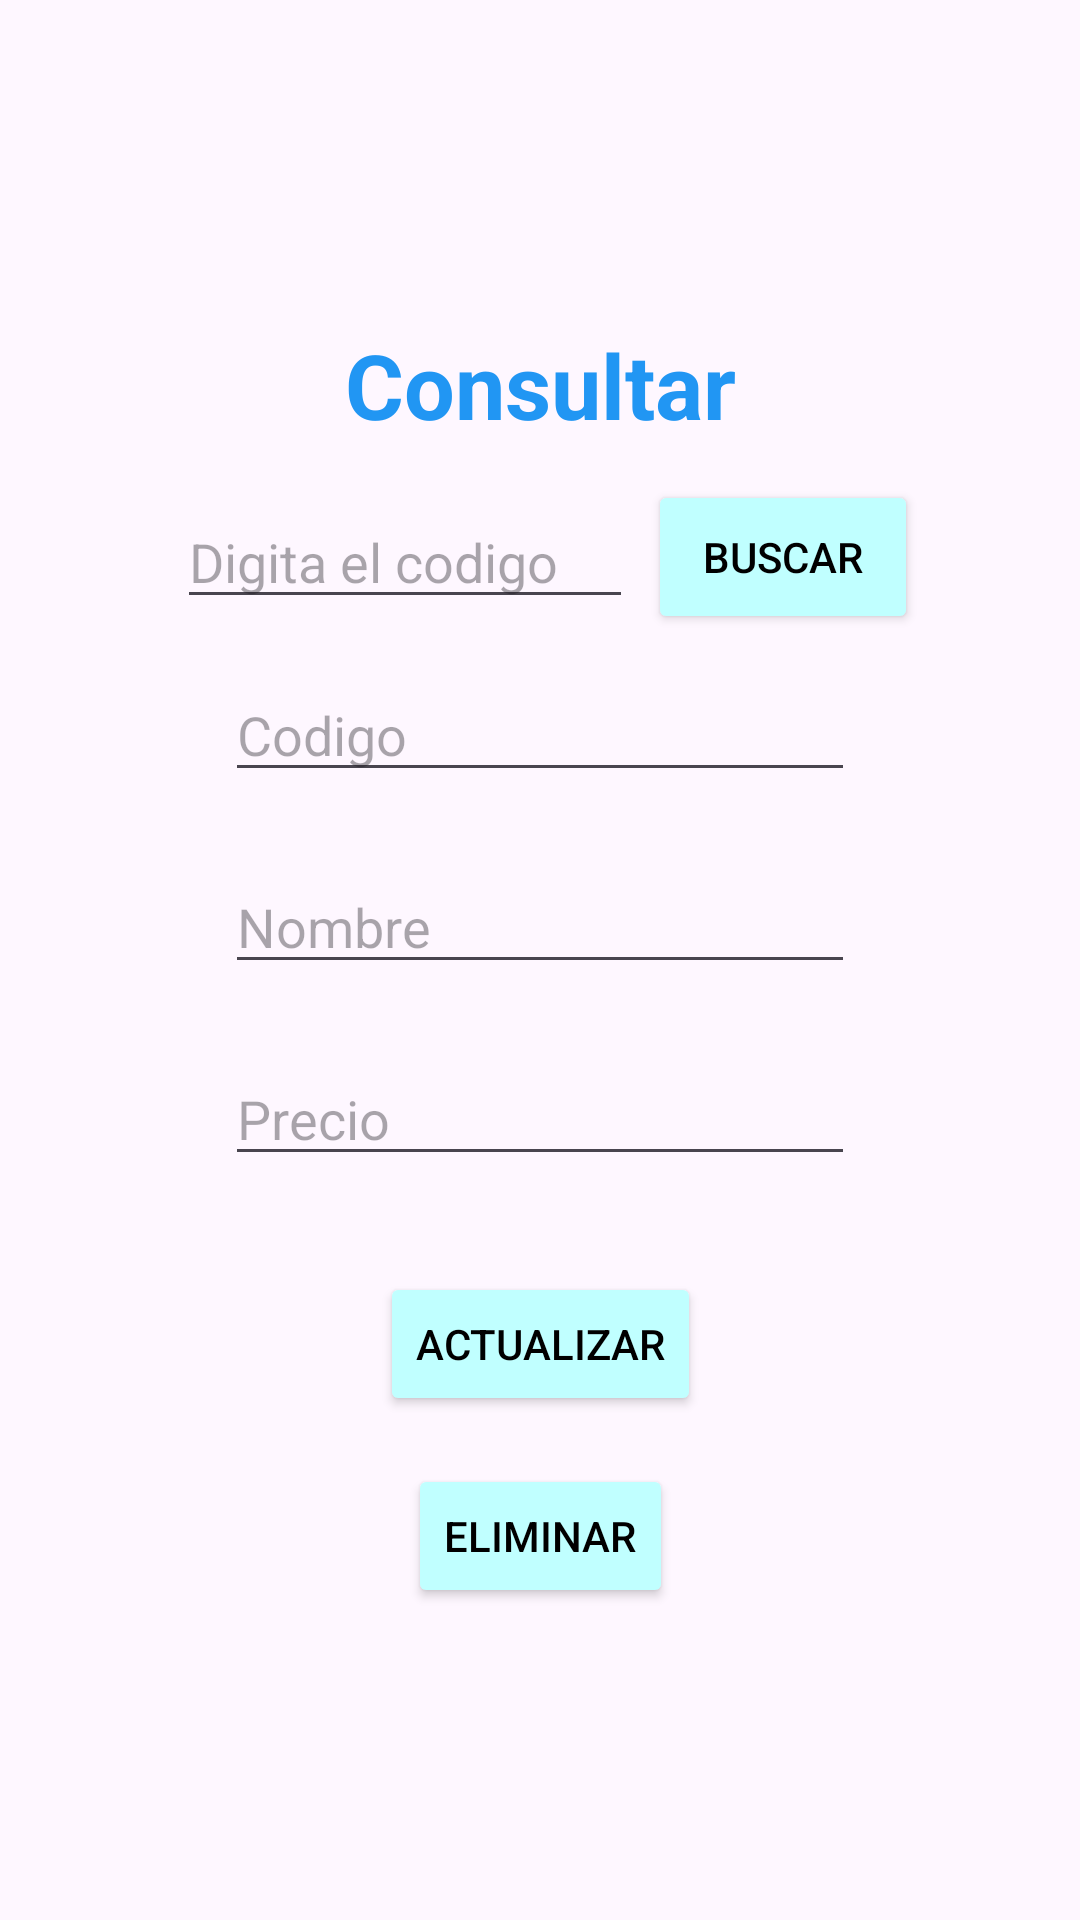

Layout XML and referenced resources for this Android screen:
<!-- AndroidManifest.xml: application theme Theme.CrudProductos -->
<!-- res/layout/activity_consultar_actaulizar_producto.xml -->
<?xml version="1.0" encoding="utf-8"?>
<androidx.constraintlayout.widget.ConstraintLayout xmlns:android="http://schemas.android.com/apk/res/android"
    xmlns:app="http://schemas.android.com/apk/res-auto"
    xmlns:tools="http://schemas.android.com/tools"
    android:layout_width="match_parent"
    android:layout_height="match_parent"
    tools:context=".ConsultarActaulizarProducto">

    <androidx.constraintlayout.widget.Guideline
        android:id="@+id/guideline1"
        android:layout_width="wrap_content"
        android:layout_height="wrap_content"
        android:orientation="vertical"
        app:layout_constraintGuide_begin="112dp"
        app:layout_constraintGuide_percent="0.15" />

    <androidx.constraintlayout.widget.Guideline
        android:id="@+id/guideline2"
        android:layout_width="wrap_content"
        android:layout_height="wrap_content"
        android:orientation="vertical"
        app:layout_constraintGuide_begin="20dp"
        app:layout_constraintGuide_percent="0.85"/>

    <androidx.constraintlayout.widget.Guideline
        android:id="@+id/guideline3"
        android:layout_width="wrap_content"
        android:layout_height="wrap_content"
        android:orientation="horizontal"
        app:layout_constraintGuide_begin="20dp"
        app:layout_constraintGuide_percent="0.15"/>

    <androidx.constraintlayout.widget.Guideline
        android:id="@+id/guideline4"
        android:layout_width="wrap_content"
        android:layout_height="wrap_content"
        android:orientation="horizontal"
        app:layout_constraintGuide_begin="20dp"
        app:layout_constraintGuide_percent="0.85"/>

    <androidx.constraintlayout.widget.Guideline
        android:id="@+id/guideline5"
        android:layout_width="wrap_content"
        android:layout_height="wrap_content"
        android:orientation="horizontal"
        app:layout_constraintGuide_begin="20dp"
        app:layout_constraintGuide_percent="0.25"/>

    <androidx.constraintlayout.widget.Guideline
        android:id="@+id/guideline6"
        android:layout_width="wrap_content"
        android:layout_height="wrap_content"
        android:orientation="horizontal"
        app:layout_constraintGuide_begin="20dp"
        app:layout_constraintGuide_percent="0.33"/>

    <androidx.constraintlayout.widget.Guideline
        android:id="@+id/guideline7"
        android:layout_width="wrap_content"
        android:layout_height="wrap_content"
        android:orientation="horizontal"
        app:layout_constraintGuide_begin="20dp"
        app:layout_constraintGuide_percent="0.43"/>

    <androidx.constraintlayout.widget.Guideline
        android:id="@+id/guideline8"
        android:layout_width="wrap_content"
        android:layout_height="wrap_content"
        android:orientation="horizontal"
        app:layout_constraintGuide_begin="20dp"
        app:layout_constraintGuide_percent="0.53"/>


    <androidx.constraintlayout.widget.Guideline
        android:id="@+id/guideline9"
        android:layout_width="wrap_content"
        android:layout_height="wrap_content"
        android:orientation="horizontal"
        app:layout_constraintGuide_begin="20dp"
        app:layout_constraintGuide_percent="0.63"/>

    <androidx.constraintlayout.widget.Guideline
        android:id="@+id/guideline10"
        android:layout_width="wrap_content"
        android:layout_height="wrap_content"
        android:orientation="horizontal"
        app:layout_constraintGuide_begin="20dp"
        app:layout_constraintGuide_percent="0.65"/>

    <androidx.constraintlayout.widget.Guideline
        android:id="@+id/guideline11"
        android:layout_width="wrap_content"
        android:layout_height="wrap_content"
        android:orientation="horizontal"
        app:layout_constraintGuide_begin="20dp"
        app:layout_constraintGuide_percent="0.75"/>

    <androidx.constraintlayout.widget.Guideline
        android:id="@+id/guideline15"
        android:layout_width="wrap_content"
        android:layout_height="wrap_content"
        android:orientation="vertical"
        app:layout_constraintGuide_begin="20dp"
        app:layout_constraintGuide_percent="0.60"/>

    <TextView
        android:id="@+id/textView2"
        android:layout_width="wrap_content"
        android:layout_height="wrap_content"
        android:text="Consultar"
        android:textSize="30dp"
        android:textColor="#2196F3"
        android:textStyle="bold"
        app:layout_constraintBottom_toTopOf="@+id/guideline5"
        app:layout_constraintEnd_toStartOf="@+id/guideline2"
        app:layout_constraintStart_toStartOf="@+id/guideline1"
        app:layout_constraintTop_toTopOf="@+id/guideline3" />


    <EditText
        android:id="@+id/buscarCodigo"
        android:layout_width="0dp"
        android:layout_height="0dp"
        android:hint="Digita el codigo "
        android:layout_margin="5dp"
        app:layout_constraintBottom_toTopOf="@+id/guideline6"
        app:layout_constraintEnd_toStartOf="@+id/guideline15"
        app:layout_constraintStart_toStartOf="@+id/guideline1"
        app:layout_constraintTop_toTopOf="@+id/guideline5" />

    <Button
        android:id="@+id/BtnBuscar"
        android:layout_width="0dp"
        android:layout_height="0dp"
        android:backgroundTint="@color/login"
        android:textColor="@color/black"
        android:text="Buscar"
        android:onClick="buscarProducto"
        app:layout_constraintBottom_toTopOf="@+id/guideline6"
        app:layout_constraintEnd_toStartOf="@+id/guideline2"
        app:layout_constraintStart_toStartOf="@+id/guideline15"
        app:layout_constraintTop_toTopOf="@+id/guideline5" />

    <EditText
        android:id="@+id/txtCodigoA"
        android:layout_width="wrap_content"
        android:layout_height="wrap_content"
        android:ems="10"
        android:inputType="text"
        android:hint="Codigo"
        app:layout_constraintBottom_toTopOf="@+id/guideline7"
        app:layout_constraintEnd_toStartOf="@+id/guideline2"
        app:layout_constraintStart_toStartOf="@+id/guideline1"
        app:layout_constraintTop_toTopOf="@+id/guideline6" />

    <EditText
        android:id="@+id/txtNombreA"
        android:layout_width="wrap_content"
        android:layout_height="wrap_content"
        android:ems="10"
        android:inputType="text"
        android:hint="Nombre"
        app:layout_constraintBottom_toTopOf="@+id/guideline8"
        app:layout_constraintEnd_toStartOf="@+id/guideline2"
        app:layout_constraintStart_toStartOf="@+id/guideline1"
        app:layout_constraintTop_toTopOf="@+id/guideline7" />

    <EditText
        android:id="@+id/txtPrecioA"
        android:layout_width="wrap_content"
        android:layout_height="wrap_content"
        android:ems="10"
        android:inputType="number"
        android:hint="Precio"
        app:layout_constraintBottom_toTopOf="@+id/guideline9"
        app:layout_constraintEnd_toStartOf="@+id/guideline2"
        app:layout_constraintStart_toStartOf="@+id/guideline1"
        app:layout_constraintTop_toTopOf="@+id/guideline8" />

    <Button
        android:id="@+id/btnActualizar"
        android:layout_width="wrap_content"
        android:layout_height="wrap_content"
        android:text="Actualizar"
        android:onClick="actualizarProducto"
        android:backgroundTint="@color/login"
        android:textColor="@color/black"
        app:layout_constraintBottom_toTopOf="@+id/guideline11"
        app:layout_constraintEnd_toStartOf="@+id/guideline2"
        app:layout_constraintStart_toStartOf="@+id/guideline1"
        app:layout_constraintTop_toTopOf="@+id/guideline10" />

    <Button
        android:id="@+id/btnEliminar"
        android:layout_width="wrap_content"
        android:layout_height="wrap_content"
        android:text="Eliminar"
        android:onClick="eliminarProducto"
        android:backgroundTint="@color/login"
        android:textColor="@color/black"
        app:layout_constraintBottom_toTopOf="@+id/guideline4"
        app:layout_constraintEnd_toStartOf="@+id/guideline2"
        app:layout_constraintStart_toStartOf="@+id/guideline1"
        app:layout_constraintTop_toTopOf="@+id/guideline11" />

</androidx.constraintlayout.widget.ConstraintLayout>
<!-- resources referenced by this layout -->
<resources>
  <color name="black">#FF000000</color>
  <color name="login">#C0FFFF</color>
  <style name="Theme.CrudProductos" parent="Base.Theme.CrudProductos" />
  <style name="Base.Theme.CrudProductos" parent="Theme.Material3.DayNight.NoActionBar">
          
          
      </style>
</resources>
